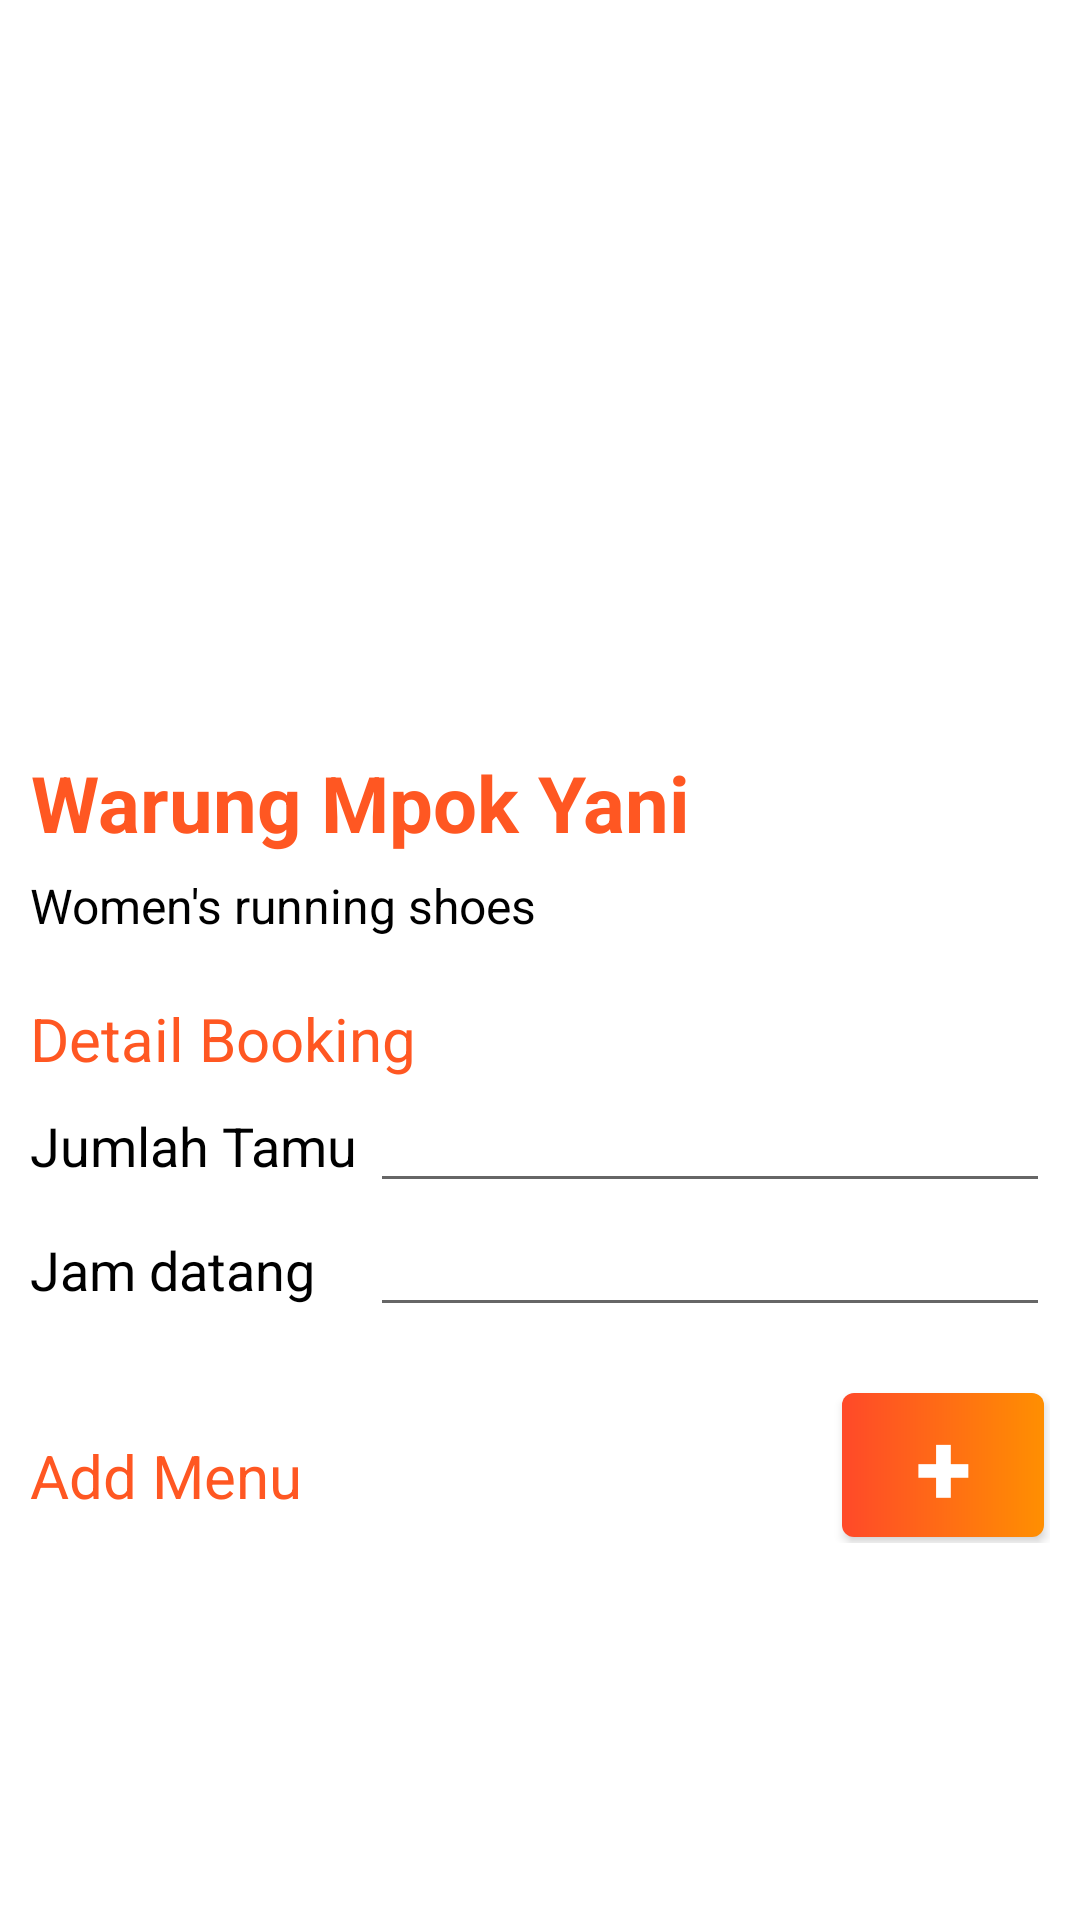

Reconstruct the res/layout file that produces this screen, plus the resources it refers to.
<!-- AndroidManifest.xml: application theme AppTheme -->
<!-- res/layout/detail_reservasi.xml -->
<?xml version="1.0" encoding="utf-8"?>
<RelativeLayout xmlns:android="http://schemas.android.com/apk/res/android"
    xmlns:tools="http://schemas.android.com/tools"
    android:layout_width="match_parent"
    android:layout_height="match_parent"
    android:background="#fff">


    <ScrollView
        android:layout_width="match_parent"
        android:layout_height="wrap_content"
        android:scrollbars="none">

        <LinearLayout
            android:layout_width="match_parent"
            android:layout_height="wrap_content"
            android:orientation="vertical">


            <FrameLayout
                android:layout_width="match_parent"
                android:layout_height="240dp"
                android:background="@drawable/toolbarbg"
                android:elevation="4dp"
                android:visibility="visible">


                <ImageView
                    android:id="@+id/myGambar"
                    android:layout_width="fill_parent"
                    android:layout_height="fill_parent"
                    android:layout_gravity="center"/>

            </FrameLayout>





            <LinearLayout

                android:id="@+id/name"
                android:layout_width="match_parent"
                android:layout_height="wrap_content"
                android:layout_below="@+id/rating"
                android:background="#fff"
                android:orientation="vertical"
                android:padding="10dp">


                <TextView
                    android:id="@+id/txtnama_restaurant"
                    android:layout_width="wrap_content"
                    android:layout_height="wrap_content"
                    android:layout_weight="1"
                    android:gravity="right"
                    android:textStyle="bold"
                    android:text="Warung Mpok Yani"
                    android:textColor="@color/colorPrimaryDark"
                    android:textSize="26dp" />

                <TextView
                    android:id="@+id/txtalamat"
                    android:layout_width="fill_parent"
                    android:layout_height="wrap_content"
                    android:layout_marginTop="6dp"
                    android:layout_weight="1"
                    android:text="Women's running shoes"
                    android:textColor="@color/colorBlack"
                    android:textSize="16dp" />

            </LinearLayout>



            <LinearLayout

                android:layout_width="match_parent"
                android:layout_height="wrap_content"
                android:background="#fff"
                android:orientation="vertical"
                android:padding="10dp">


                <TextView
                    android:layout_width="wrap_content"
                    android:layout_height="wrap_content"
                    android:layout_weight="1"
                    android:gravity="right"
                    android:text="Detail Booking"
                    android:textColor="@color/colorPrimaryDark"
                    android:textSize="20dp" />

                <LinearLayout
                    android:layout_width="fill_parent"
                    android:layout_height="wrap_content"
                    android:background="#fff"
                    android:orientation="horizontal"
                    android:weightSum="3">

                <TextView
                    android:layout_width="0dp"
                    android:layout_weight="1"
                    android:layout_height="wrap_content"
                    android:text="Jumlah Tamu"
                    android:textColor="#000000"
                    android:textSize="18sp"/>

                
                <EditText
                    android:id="@+id/txtjumlah"
                    android:layout_width="0dp"
                    android:layout_weight="2"
                    android:inputType="number"
                    android:layout_height="wrap_content"
                    android:textColor="#000000"
                    android:textSize="18sp" />
                </LinearLayout>
                    
                <LinearLayout
                    android:layout_width="fill_parent"
                    android:layout_height="wrap_content"
                    android:background="#fff"
                    android:orientation="horizontal"
                    android:weightSum="3">

                <TextView
                    android:layout_width="0dp"
                    android:layout_weight="1"
                    android:layout_height="wrap_content"
                    android:text="Jam datang"
                    android:textColor="#000000"
                    android:textSize="18sp" />


                
                <EditText
                    android:id="@+id/txtjam_datang"
                    android:layout_width="0dp"
                    android:layout_weight="2"
                    android:layout_height="wrap_content"
                    android:textColor="#000000"
                    android:textSize="18sp" />
                </LinearLayout>

            </LinearLayout>

        <LinearLayout

            android:layout_width="fill_parent"
            android:layout_height="wrap_content"
            android:background="#fff"
            android:weightSum="5"
            android:orientation="horizontal"
            android:padding="10dp">


            <TextView
                android:layout_width="0dp"
                android:layout_height="wrap_content"
                android:layout_weight="4"
                android:gravity="left"
                android:text="Add Menu"
                android:textColor="@color/colorPrimaryDark"
                android:textSize="20dp" />

            <Button
                android:id="@+id/btntambah"
                android:layout_width="0dp"
                android:layout_weight="1"
                android:layout_height="wrap_content"

                android:background="@drawable/ic_tags_bk"
                android:textColor="@color/white"
                android:layout_margin="2dip"
                android:textStyle="bold"
                android:textSize="34dp"
                android:text="+" />

            </LinearLayout>

        <LinearLayout
            android:layout_margin="5dp"
            android:orientation="vertical"
            android:layout_width="fill_parent"
            android:layout_height="300dp">
            <ListView
                android:id="@android:id/list"
                android:background="@color/white"
                android:nestedScrollingEnabled="true"
                android:layout_width="fill_parent"
                android:layout_height="wrap_content"/>
        </LinearLayout>


            <LinearLayout
                    android:layout_margin="5dp"
                    android:orientation="horizontal"
                    android:layout_width="fill_parent"
                    android:layout_height="wrap_content">

                    <Button
                        android:id="@+id/btnproses"
                        android:layout_width="0dp"
                        android:layout_weight="1"
                        android:layout_height="wrap_content"

                        android:background="@drawable/ic_tags_bk"
                        android:textColor="@color/white"
                        android:layout_margin="5dip"
                        android:textStyle="bold"
                        android:text="Proses" />

                    <Button
                        android:id="@+id/btnhapus"
                        android:layout_width="0dp"
                        android:layout_weight="1"
                        android:layout_height="wrap_content"
                        android:layout_margin="5dip"
                        android:text="Hapus"
                        android:background="@drawable/ic_tags_bk"
                        android:textColor="@color/white"
                        android:textStyle="bold" />

                </LinearLayout>




        </LinearLayout>
    </ScrollView>
</RelativeLayout>
<!-- resources referenced by this layout -->
<resources>
  <color name="colorBlack">#000000</color>
  <color name="colorPrimaryDark">#FF5722</color>
  <color name="white">#FFFFFF</color>
  <!-- drawable ic_tags_bk (drawable) -->
  <?xml version="1.0" encoding="utf-8"?>
  <shape xmlns:android="http://schemas.android.com/apk/res/android" android:shape="rectangle" >
  <corners
      android:radius="4dp"
      />
  <gradient
      android:angle="0"
      android:centerX="0%"
      android:centerColor="#FFFF4929"
      android:startColor="#FFFF4929"
      android:endColor="#FFFF8F01"
      android:type="linear"
      />
  <padding
      android:left="0dp"
      android:top="0dp"
      android:right="0dp"
      android:bottom="0dp"
      />
  <size
      android:width="56dp"
      android:height="16dp"
      />
  </shape>
  <style name="AppTheme" parent="Theme.AppCompat.Light">
          
          <item name="colorPrimary">@color/colorPrimary</item>
          <item name="colorPrimaryDark">@color/colorPrimaryDark</item>
          <item name="colorAccent">@color/colorBorder</item>
      </style>
  <color name="colorPrimary">#FF5722</color>
  <color name="colorBorder">#e6e3e2</color>
</resources>
